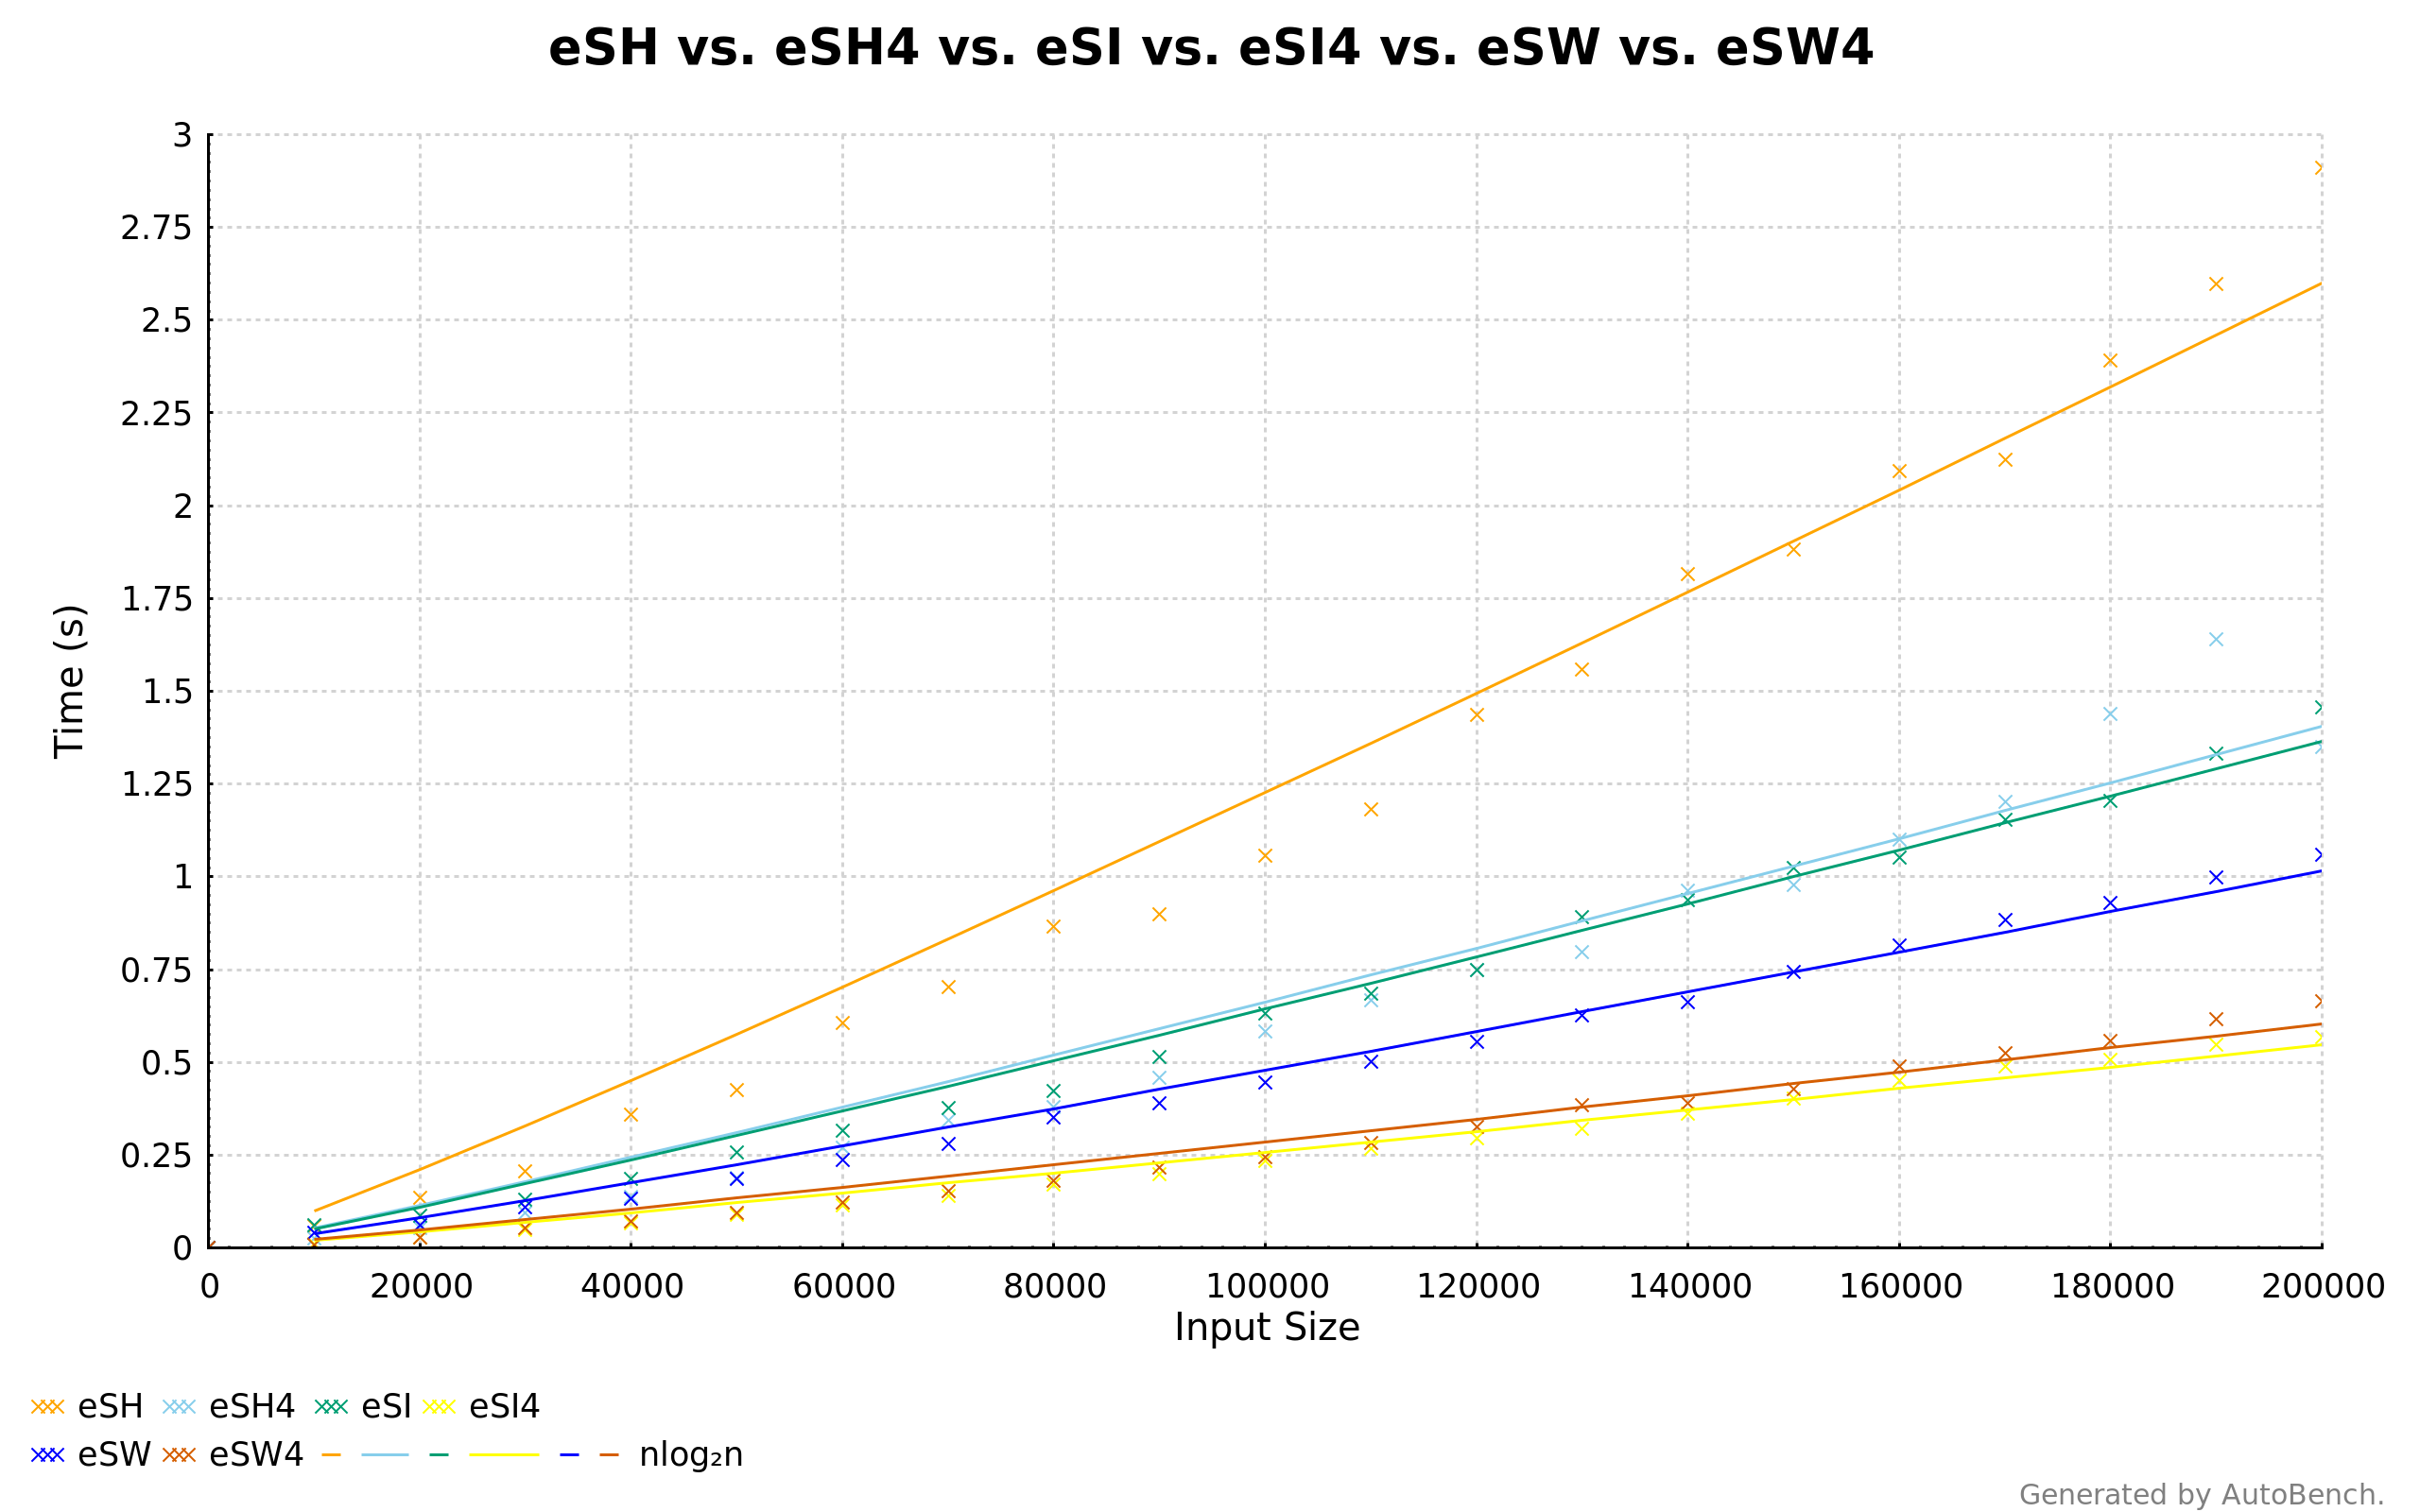

The data file committed next to this chart (first rows):
eSH
0, 2.2433049029602305e-8
10000, 5.984715710327503e-2
20000, 0.1361
30000, 0.206
40000, 0.3594
50000, 0.4259
60000, 0.6062
70000, 0.7023
80000, 0.8668
90000, 0.9002
100000, 1.057
110000, 1.181
120000, 1.436
130000, 1.559
140000, 1.816
150000, 1.883
160000, 2.093
170000, 2.124
180000, 2.391
190000, 2.599
200000, 2.912
eSH4
0, 2.5691240806686156e-8
10000, 2.5787667721057287e-2
20000, 5.356766060814388e-2
30000, 9.333979105012978e-2
40000, 0.138
50000, 0.1893
60000, 0.27
70000, 0.3448
80000, 0.3787
90000, 0.4582
100000, 0.5836
110000, 0.6665
120000, 0.7482
130000, 0.7965
140000, 0.9618
150000, 0.9791
160000, 1.1
170000, 1.203
180000, 1.438
190000, 1.641
200000, 1.351
eSI
0, 3.375978828033078e-8
10000, 6.084980903276349e-2
20000, 8.622998961809301e-2
30000, 0.1302
40000, 0.1866
50000, 0.2581
60000, 0.3166
70000, 0.3781
80000, 0.4239
90000, 0.5148
100000, 0.6304
110000, 0.6849
120000, 0.75
130000, 0.8907
140000, 0.9371
150000, 1.025
... 71 more rows
